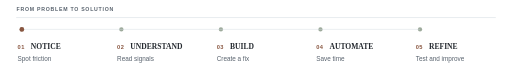
t = 0.00 s
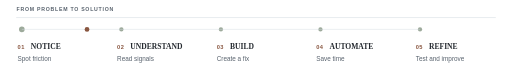
t = 1.38 s
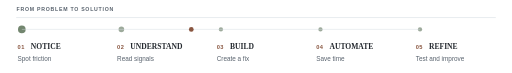
t = 3.58 s
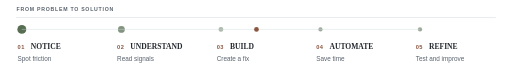
t = 4.95 s
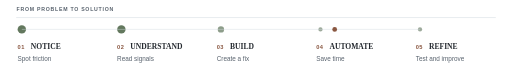
t = 6.60 s
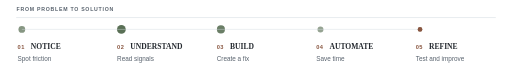
t = 8.40 s

The animated SVG that drew these frames (rendered in a browser with its animation timeline set to each time). Animation: 11 SMIL elements (animate=11); frames cover the first 8.40 s, repeats indefinitely.

<svg xmlns="http://www.w3.org/2000/svg" viewBox="0 0 1080 154" role="img" aria-labelledby="title desc">
<title id="title">How I work</title>
<desc id="desc">Five stages of problem solving, from noticing friction to improving the result.</desc>
<rect width="1080" height="154" fill="#ffffff" />
<line x1="34" y1="37" x2="1046" y2="37" stroke="#d1d9e0" stroke-width="1" opacity="1"/><text x="35" y="23" font-family="Arial,Helvetica,sans-serif" font-size="11" font-weight="700" letter-spacing="1.55" text-anchor="start" fill="#59636e">FROM PROBLEM TO SOLUTION</text><circle cx="46" cy="62" r="4.5" fill="#4d6548" opacity=".55"><animate attributeName="r" values="4.5;10;4.5" begin="0s" dur="11s" repeatCount="indefinite"/><animate attributeName="opacity" values=".4;1;.4" begin="0s" dur="11s" repeatCount="indefinite"/></circle>
   <text x="37" y="104" font-family="Arial,Helvetica,sans-serif" font-size="12" font-weight="700" letter-spacing="0.9" text-anchor="start" fill="#895640">01</text>
   <text x="65" y="104" font-family="Georgia,'Times New Roman',serif" font-size="16" font-weight="700"  text-anchor="start" fill="#24292f">NOTICE</text>
   <text x="37" y="129" font-family="Arial,Helvetica,sans-serif" font-size="13.5" font-weight="400"  text-anchor="start" fill="#59636e">Spot friction</text><circle cx="256" cy="62" r="4.5" fill="#4d6548" opacity=".55"><animate attributeName="r" values="4.5;10;4.5" begin="2.2s" dur="11s" repeatCount="indefinite"/><animate attributeName="opacity" values=".4;1;.4" begin="2.2s" dur="11s" repeatCount="indefinite"/></circle>
   <text x="247" y="104" font-family="Arial,Helvetica,sans-serif" font-size="12" font-weight="700" letter-spacing="0.9" text-anchor="start" fill="#895640">02</text>
   <text x="275" y="104" font-family="Georgia,'Times New Roman',serif" font-size="16" font-weight="700"  text-anchor="start" fill="#24292f">UNDERSTAND</text>
   <text x="247" y="129" font-family="Arial,Helvetica,sans-serif" font-size="13.5" font-weight="400"  text-anchor="start" fill="#59636e">Read signals</text><circle cx="466" cy="62" r="4.5" fill="#4d6548" opacity=".55"><animate attributeName="r" values="4.5;10;4.5" begin="4.4s" dur="11s" repeatCount="indefinite"/><animate attributeName="opacity" values=".4;1;.4" begin="4.4s" dur="11s" repeatCount="indefinite"/></circle>
   <text x="457" y="104" font-family="Arial,Helvetica,sans-serif" font-size="12" font-weight="700" letter-spacing="0.9" text-anchor="start" fill="#895640">03</text>
   <text x="485" y="104" font-family="Georgia,'Times New Roman',serif" font-size="16" font-weight="700"  text-anchor="start" fill="#24292f">BUILD</text>
   <text x="457" y="129" font-family="Arial,Helvetica,sans-serif" font-size="13.5" font-weight="400"  text-anchor="start" fill="#59636e">Create a fix</text><circle cx="676" cy="62" r="4.5" fill="#4d6548" opacity=".55"><animate attributeName="r" values="4.5;10;4.5" begin="6.6000000000000005s" dur="11s" repeatCount="indefinite"/><animate attributeName="opacity" values=".4;1;.4" begin="6.6000000000000005s" dur="11s" repeatCount="indefinite"/></circle>
   <text x="667" y="104" font-family="Arial,Helvetica,sans-serif" font-size="12" font-weight="700" letter-spacing="0.9" text-anchor="start" fill="#895640">04</text>
   <text x="695" y="104" font-family="Georgia,'Times New Roman',serif" font-size="16" font-weight="700"  text-anchor="start" fill="#24292f">AUTOMATE</text>
   <text x="667" y="129" font-family="Arial,Helvetica,sans-serif" font-size="13.5" font-weight="400"  text-anchor="start" fill="#59636e">Save time</text><circle cx="886" cy="62" r="4.5" fill="#4d6548" opacity=".55"><animate attributeName="r" values="4.5;10;4.5" begin="8.8s" dur="11s" repeatCount="indefinite"/><animate attributeName="opacity" values=".4;1;.4" begin="8.8s" dur="11s" repeatCount="indefinite"/></circle>
   <text x="877" y="104" font-family="Arial,Helvetica,sans-serif" font-size="12" font-weight="700" letter-spacing="0.9" text-anchor="start" fill="#895640">05</text>
   <text x="905" y="104" font-family="Georgia,'Times New Roman',serif" font-size="16" font-weight="700"  text-anchor="start" fill="#24292f">REFINE</text>
   <text x="877" y="129" font-family="Arial,Helvetica,sans-serif" font-size="13.5" font-weight="400"  text-anchor="start" fill="#59636e">Test and improve</text>
<line x1="46" y1="62" x2="886" y2="62" stroke="#d1d9e0" stroke-width="1.2" opacity=".75"/>
    <circle cx="46" cy="62" r="5" fill="#895640"><animate attributeName="cx" values="46;886;46" keyTimes="0;.7;1" dur="12s" repeatCount="indefinite"/></circle>
</svg>
